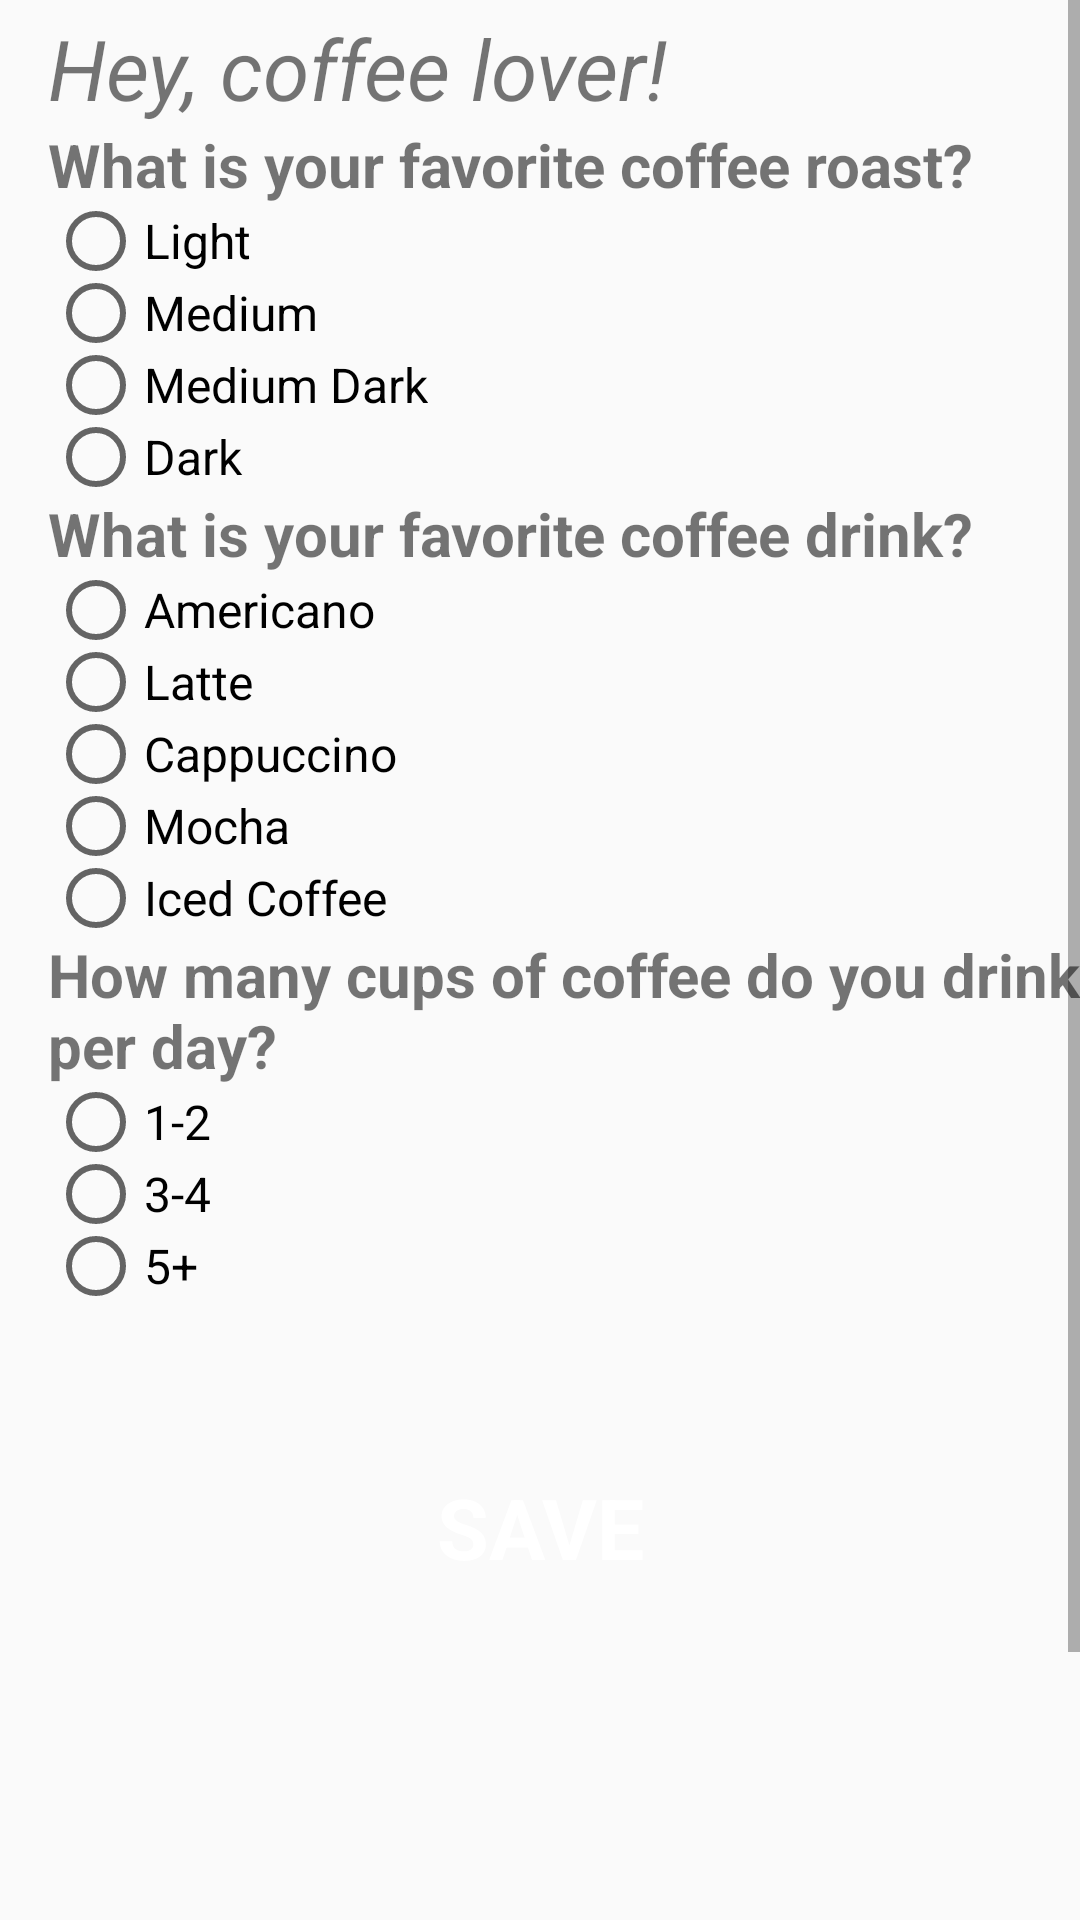

The Android layout XML behind this screen, and the referenced resources:
<!-- AndroidManifest.xml: application theme AppTheme -->
<!-- res/layout/fragment_coffee_pref.xml -->
<?xml version="1.0" encoding="utf-8"?>
<LinearLayout xmlns:android="http://schemas.android.com/apk/res/android"
    xmlns:tools="http://schemas.android.com/tools"
    android:layout_width="match_parent"
    android:layout_height="match_parent"
    android:orientation="vertical"
    tools:context=".CoffeePrefFragment">

<ScrollView
    android:layout_width="match_parent"
    android:layout_height="match_parent">

    <LinearLayout
        android:layout_width="match_parent"
        android:layout_height="match_parent"
        android:orientation="vertical">

    <TextView
        android:id="@+id/coffee_pref_title"
        android:layout_width="match_parent"
        android:layout_height="wrap_content"
        android:layout_marginStart="16dp"
        android:layout_marginTop="4dp"
        android:fontFamily="sans-serif"
        android:text="@string/coffee_pref_hey_coffee_lover"
        android:textSize="28sp"
        android:textStyle="italic" />


    <TextView
        android:id="@+id/coff_pref_quest_one"
        android:layout_width="match_parent"
        android:layout_height="wrap_content"
        android:fontFamily="sans-serif"
        style="@style/CoffeePrefTextView"
        android:text="@string/coffee_pref_question_one"
        android:textSize="20sp"
        android:textStyle="bold" />

    <RadioGroup
        android:id="@+id/radio_group_one"
        android:orientation="vertical"
        android:layout_width="wrap_content"
        android:layout_height="wrap_content">

        <RadioButton
            android:id="@+id/quest_one_ans_one"
            style="@style/CoffeePrefCheckBox"
            android:text="Light" />

        <RadioButton
            android:id="@+id/quest_one_ans_two"
            style="@style/CoffeePrefCheckBox"
            android:text="Medium" />

        <RadioButton
            android:id="@+id/quest_one_ans_three"
            style="@style/CoffeePrefCheckBox"
            android:text="Medium Dark" />

        <RadioButton
            android:id="@+id/quest_one_ans_four"
            style="@style/CoffeePrefCheckBox"
            android:text="Dark" />
    </RadioGroup>

    <TextView
        android:id="@+id/coff_pref_quest_two"
        style="@style/CoffeePrefTextView"
        android:textStyle="bold"
        android:textSize="20sp"
        android:text="@string/coffee_pref_question_two" />

    <RadioGroup
        android:id="@+id/radio_group_two"
        android:orientation="vertical"
        android:layout_width="wrap_content"
        android:layout_height="wrap_content">

        <RadioButton
            android:id="@+id/quest_two_ans_one"
            style="@style/CoffeePrefCheckBox"
            android:text="Americano" />

        <RadioButton
            android:id="@+id/quest_two_ans_two"
            style="@style/CoffeePrefCheckBox"
            android:text="Latte" />

        <RadioButton
            android:id="@+id/quest_two_ans_three"
            style="@style/CoffeePrefCheckBox"
            android:text="Cappuccino" />

        <RadioButton
            android:id="@+id/quest_two_ans_four"
            style="@style/CoffeePrefCheckBox"
            android:text="Mocha" />

        <RadioButton
            android:id="@+id/quest_two_ans_five"
            style="@style/CoffeePrefCheckBox"
            android:text="Iced Coffee" />


    </RadioGroup>

    <TextView
        android:id="@+id/coff_pref_quest_three"
        style="@style/CoffeePrefTextView"
        android:textStyle="bold"
        android:textSize="20sp"
        android:text="@string/coffee_pref_question_three" />

    <RadioGroup
        android:id="@+id/radio_group_three"
        android:orientation="vertical"
        android:layout_width="wrap_content"
        android:layout_height="wrap_content">

        <RadioButton
            android:id="@+id/quest_three_ans_one"
            style="@style/CoffeePrefCheckBox"
            android:text="1-2" />

        <RadioButton
            android:id="@+id/quest_three_ans_two"
            style="@style/CoffeePrefCheckBox"
            android:text="3-4" />

        <RadioButton
            android:id="@+id/quest_three_ans_three"
            style="@style/CoffeePrefCheckBox"
            android:text="5+" />
    </RadioGroup>

    
        
        
        
        
        
        
        
        

    
        
        
        
        

        
            
            
            

        
            
            
            

        
            
            
            

        
            
            
            
    

    <Button
        android:id="@+id/coff_pref_continue_button"
        style="@style/AppButton"
        android:text="SAVE"
        android:layout_marginTop="40dp"
        android:layout_marginBottom="200dp"
        />
    </LinearLayout>
</ScrollView>

</LinearLayout>
<!-- resources referenced by this layout -->
<resources>
  <string name="coffee_pref_hey_coffee_lover">Hey, coffee lover!</string>
  <string name="coffee_pref_question_four">What time of day do you usually drink coffee?</string>
  <string name="coffee_pref_question_one">What is your favorite coffee roast?</string>
  <string name="coffee_pref_question_three">How many cups of coffee do you drink per day?</string>
  <string name="coffee_pref_question_two">What is your favorite coffee drink?</string>
  <style name="AppButton">
          <item name="android:layout_width">match_parent</item>
          <item name="android:layout_height">70dp</item>
          <item name="android:layout_marginTop">10dp</item>
          <item name="android:layout_marginLeft">16dp</item>
          <item name="android:layout_marginRight">16dp</item>
          <item name="android:textAlignment">center</item>
          <item name="android:textColor">@color/colorWhiteText</item>
          <item name="android:textSize">28sp</item>
          <item name="android:textStyle">bold</item>
          <item name="android:fontFamily">sans-serif</item>
          <item name="android:background">@drawable/round_button</item>
          <item name="android:foreground">?attr/selectableItemBackground</item>
          <item name="android:focusable">true</item>
      </style>
  <style name="CoffeePrefCheckBox">
          <item name="android:layout_width">match_parent</item>
          <item name="android:layout_height">24dp</item>
          <item name="android:layout_marginLeft">16dp</item>
          <item name="android:layout_marginRight">16dp</item>
          <item name="android:textSize">16sp</item>
          <item name="android:fontFamily">sans-serif</item>
          <item name="android:foreground">?attr/selectableItemBackground</item>
      </style>
  <style name="CoffeePrefTextView">
          <item name="android:layout_width">match_parent</item>
          <item name="android:layout_height">wrap_content</item>
          <item name="android:layout_marginLeft">16dp</item>
          <item name="android:textSize">22sp</item>
          <item name="android:fontFamily">sans-serif</item>
  
      </style>
  <style name="AppTheme" parent="Theme.AppCompat.DayNight.DarkActionBar">
          <item name="colorPrimary">@color/colorPrimary</item>
          <item name="colorPrimaryDark">@color/colorPrimaryDark</item>
          <item name="colorAccent">@color/colorAccent</item>
      </style>
  <color name="colorWhiteText">#FFF</color>
  <color name="colorPrimary">#FF706B</color>
  <color name="colorPrimaryDark">#FF6B70</color>
  <color name="colorAccent">#80CAD2</color>
</resources>
